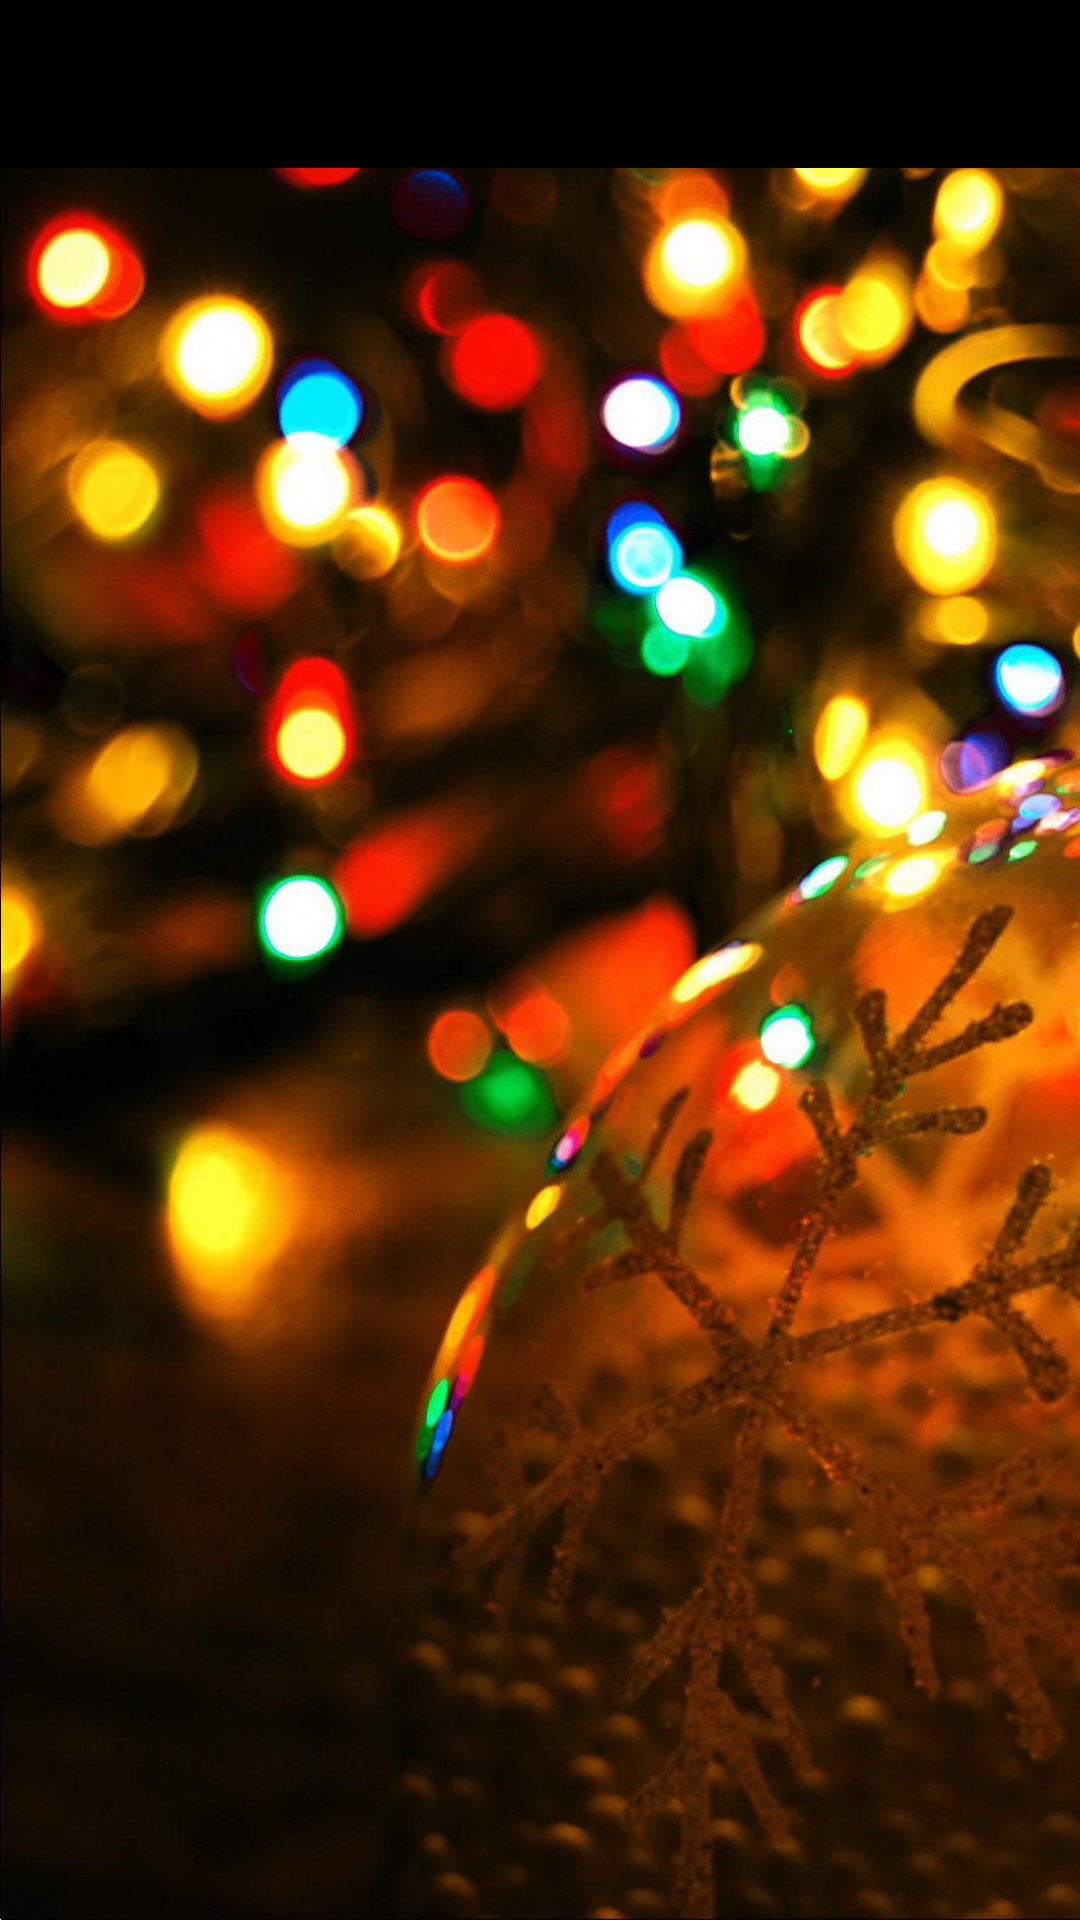

Layout XML and referenced resources for this Android screen:
<!-- AndroidManifest.xml: application theme AppTheme -->
<!-- res/layout/fragment_unlock.xml -->
<LinearLayout xmlns:android="http://schemas.android.com/apk/res/android"
    android:layout_width="match_parent"
    android:layout_height="match_parent"
    android:orientation="vertical"
    android:background="@drawable/wp1">

    <include
        android:id="@+id/app_toolbar"
        layout="@layout/app_toolbar" />

    <ImageView
        android:id="@+id/imageView2"
        android:layout_width="match_parent"
        android:layout_height="match_parent"
        android:scaleType="fitXY"
        android:adjustViewBounds="false"
        android:layout_alignParentLeft="true"
        android:layout_alignParentTop="true"
        android:src="@drawable/wp1" />

</LinearLayout>
<!-- res/layout/app_toolbar.xml (included above) -->
<?xml version="1.0" encoding="utf-8"?>
<android.support.v7.widget.Toolbar
    xmlns:android="http://schemas.android.com/apk/res/android"
    android:layout_width="match_parent"
    android:layout_height="wrap_content"
    android:background="#000">

</android.support.v7.widget.Toolbar>
<!-- resources referenced by this layout -->
<resources>
  <!-- drawable wp1: jpg bitmap (drawable-xhdpi, 190489 bytes) -->
  <style name="AppTheme" parent="AppTheme.Base">
          
      </style>
  <style name="AppTheme.Base" parent="Theme.AppCompat.NoActionBar">
          <item name="colorPrimary">@color/primaryColor</item>
          <item name="colorPrimaryDark">@color/primaryColorDark</item>
      </style>
  <color name="primaryColor">#000</color>
  <color name="primaryColorDark">#000</color>
</resources>
